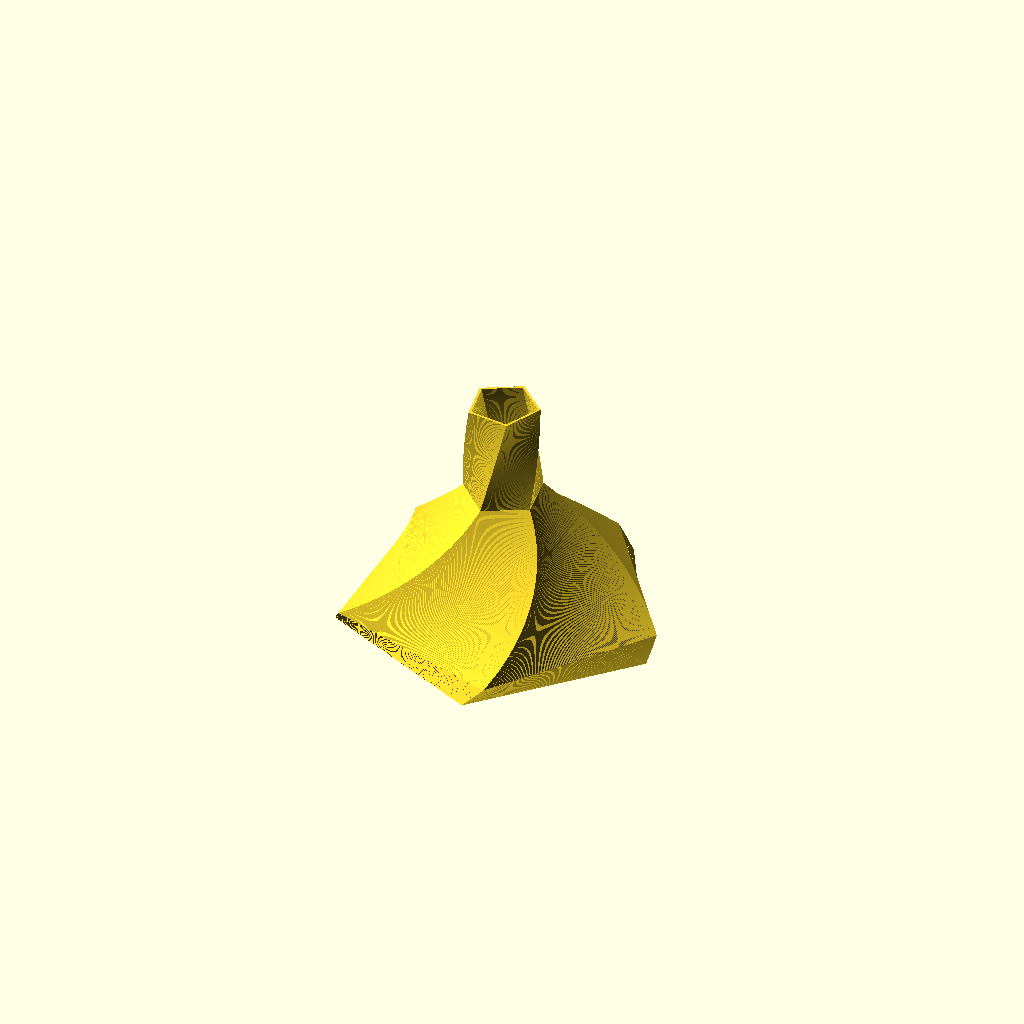
Cell 1 — every parameter at its default value.
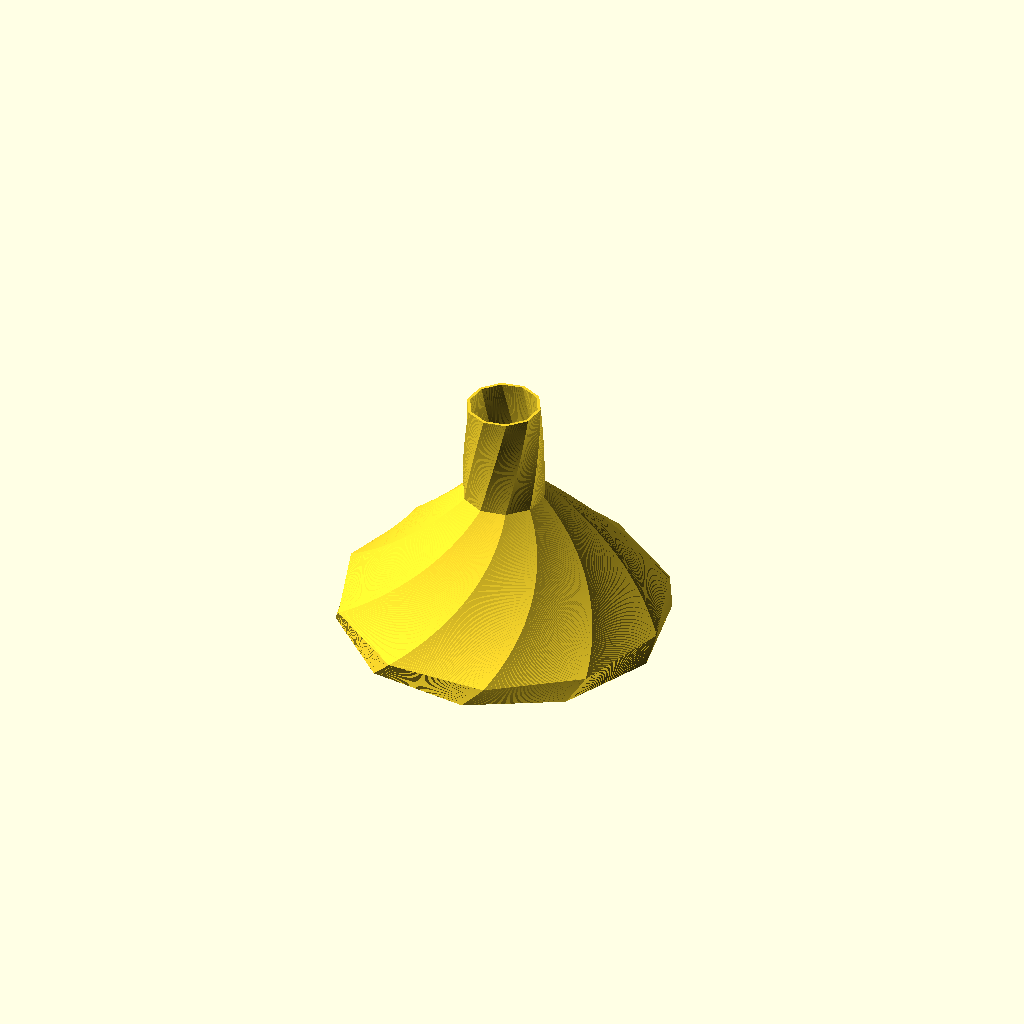
Cell 2: Sides = 10 (everything else at default).
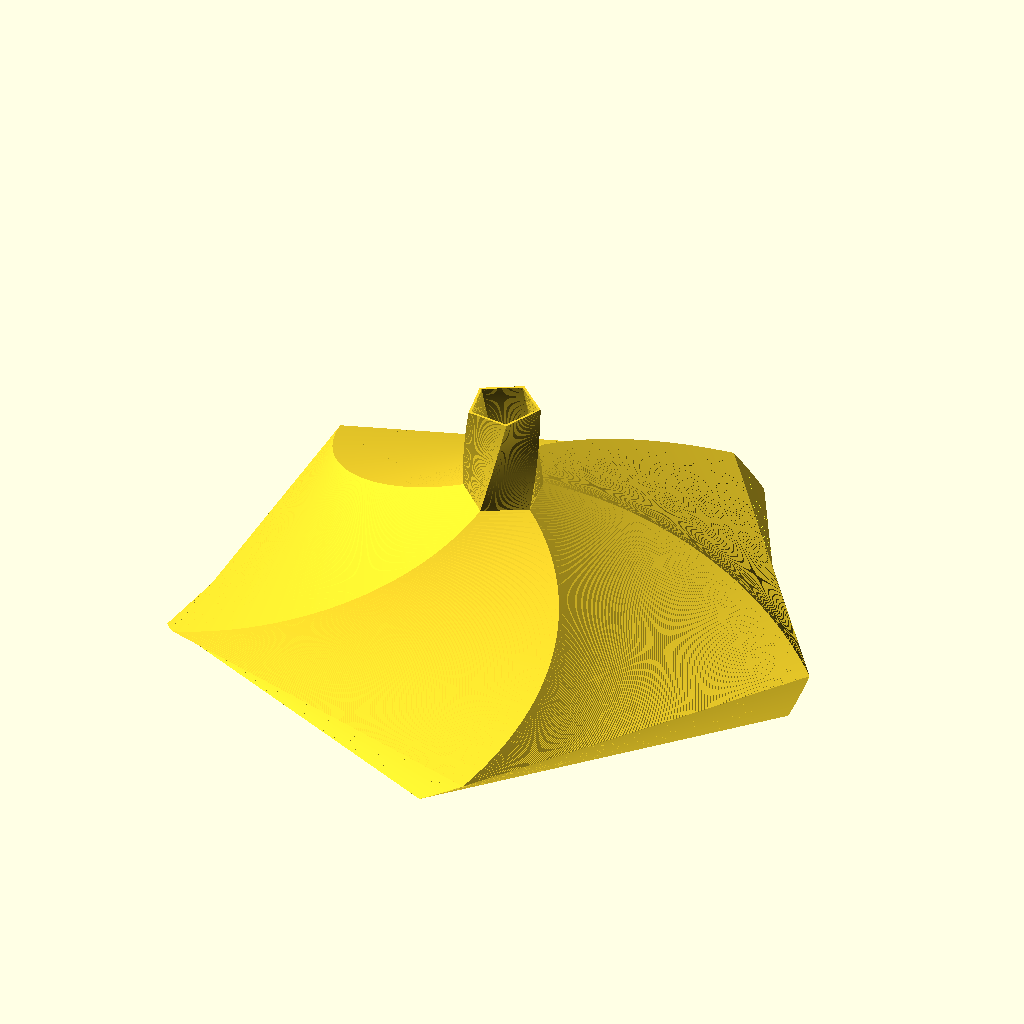
Cell 3: the same model with R1 = 80.
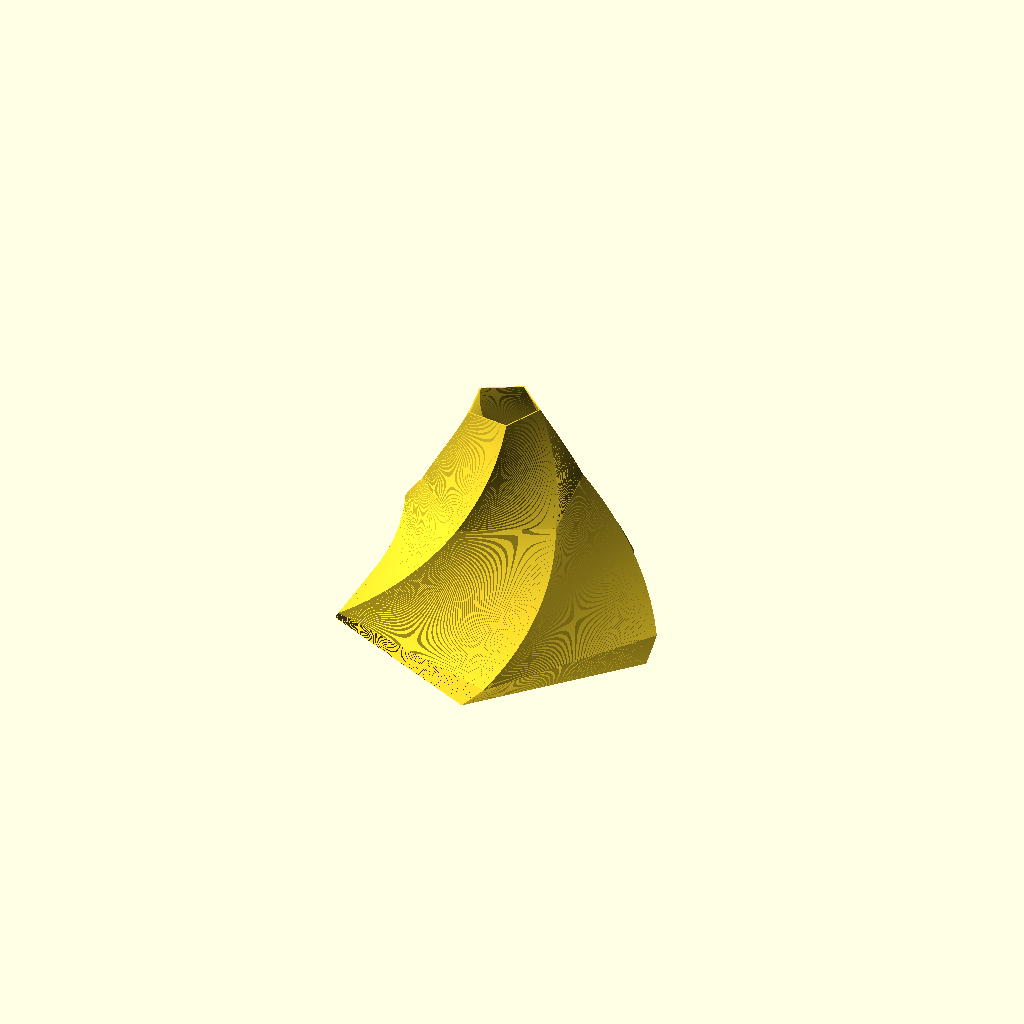
Cell 4 — R2 set to 20, the other parameters unchanged.
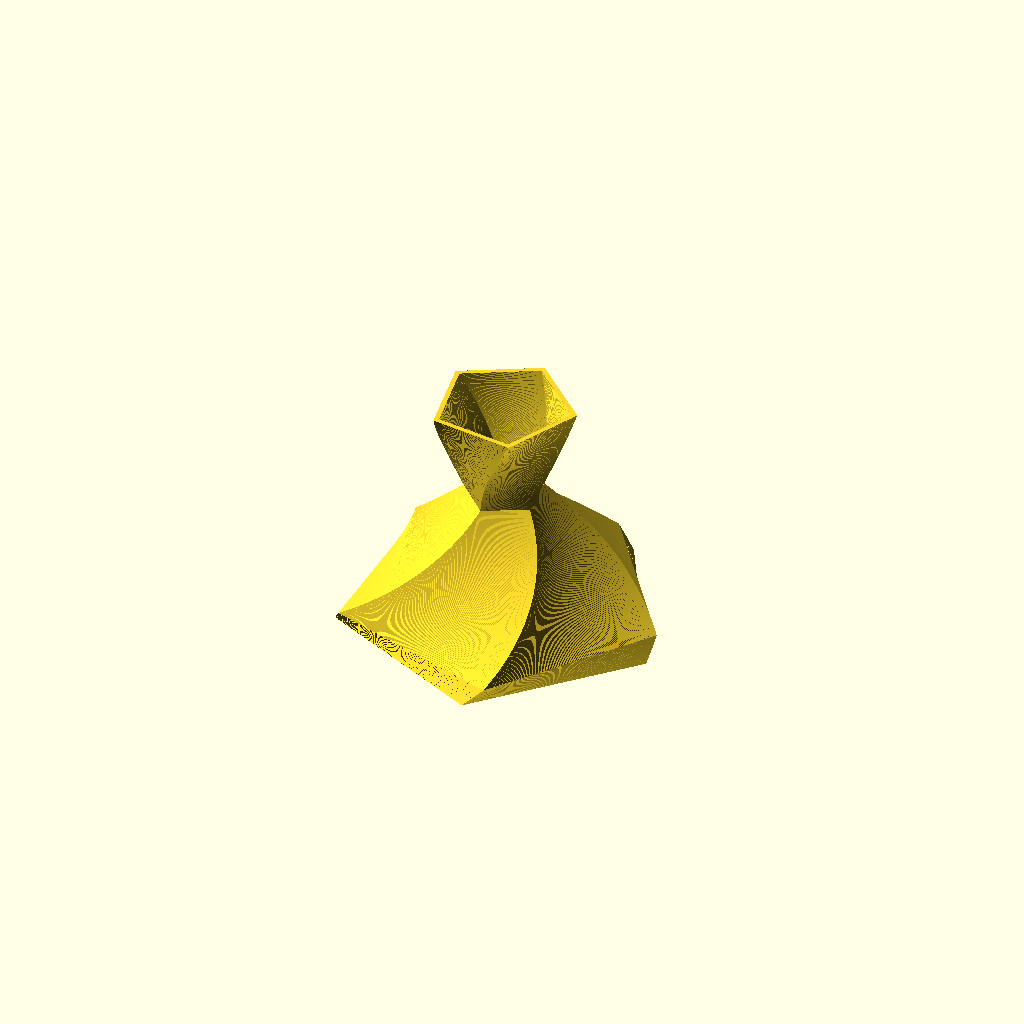
Cell 5: R3 = 18 (everything else at default).
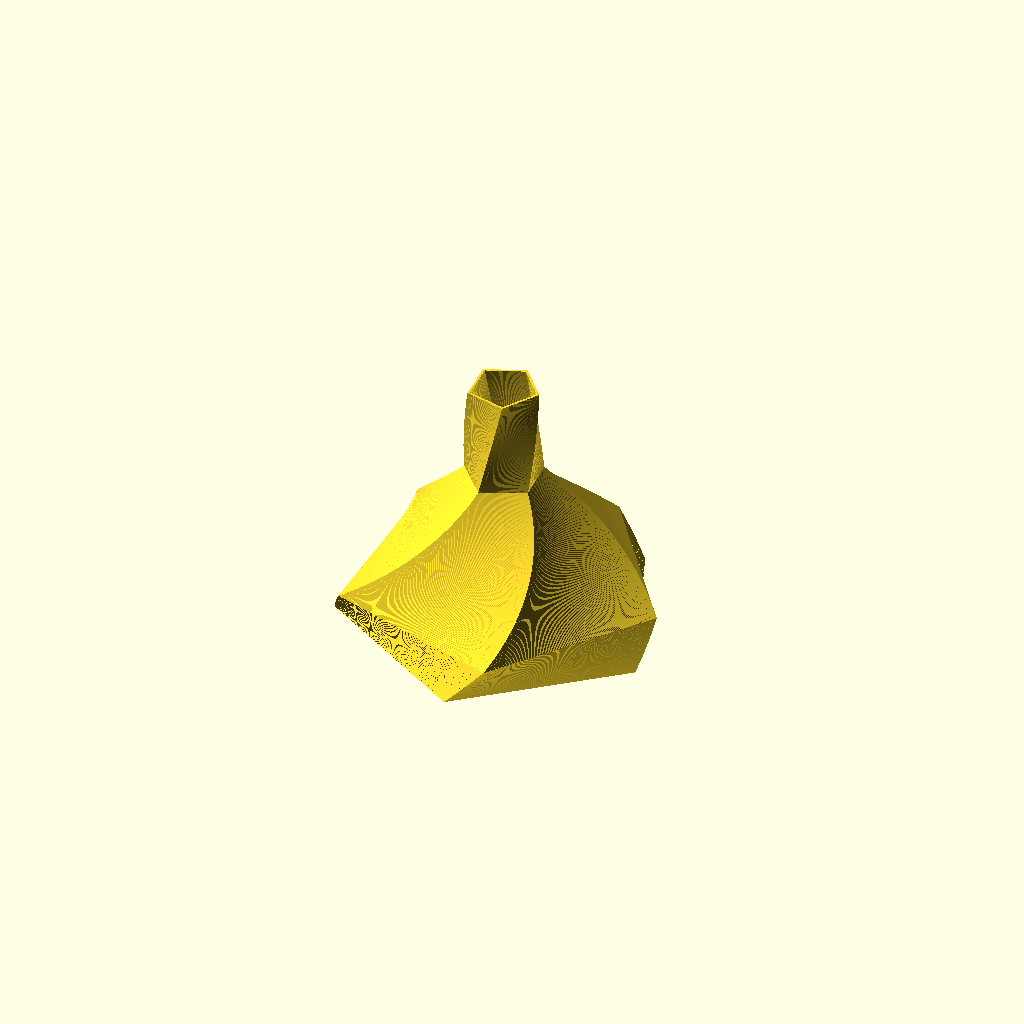
Cell 6: H0 = 10 (everything else at default).
One fixed orthographic camera (rotation 55°, 0°, 25°; colour scheme Cornfield) for every cell.
OpenSCAD source file scadFiles/1367578/2123950.scad:
//torsion funnel

//embudo torsionado

//define 3 radius dimensions

//define 3 heigths 

//define thickness

/*[Funnel Settings]*/

//Number of sides

Sides=5;

//Lower section radius in mm

R1=40;

//Intermediate section radius in mm

R2=10;

//top section radius in mm

R3=9;

//Lower section height

H0=5;

//Intermediate section height

H1=30;

//top section height

H2=25;



//to avoid overhangs verify that

//H1>R1-R2 

//H2>R2-R3



//Funnel thickness you might want to take into account your nozzle size

thick=0.8;



//Angle rotated from bottom to top in degrees (can be negative or positive)

Angle=-90;



LayerH=0.1; 

//layer height



torsion=Angle/(H0+H1+H2);

//torsion=-360/Sides/(H1+H2);//torsion angle between R1 and R2 (deg/mm)





linear_extrude(height = H0, twist = torsion*H0, slices = H0/LayerH, scale = 1) {

rotate ( [0,0,torsion*H0])

difference () {

    circle(r=R1,$fn=Sides);

    circle(r=R1-thick,$fn=Sides);

}

}





translate([0,0,H0]) 

linear_extrude(height = H1, twist = torsion*H1, slices = H1/LayerH, scale = R2/R1) {

difference () {

    circle(r=R1,$fn=Sides);

    circle(r=R1-thick,$fn=Sides);

}

}



translate([0,0,H0+H1]) 

linear_extrude(height = H2, twist = torsion*H2, slices = H2/LayerH, scale = R3/R2) {

rotate ( [0,0,-torsion*H1])

difference () {

    circle(r=R2,$fn=Sides);

    circle(r=R2-thick,$fn=Sides);

}

}
Parameter table extracted from the source (name, type, default, range or options):
Sides: number, default 5
R1: number, default 40
R2: number, default 10
R3: number, default 9
H0: number, default 5
H1: number, default 30
H2: number, default 25
thick: number, default 0.8
Angle: number, default -90
LayerH: number, default 0.1
